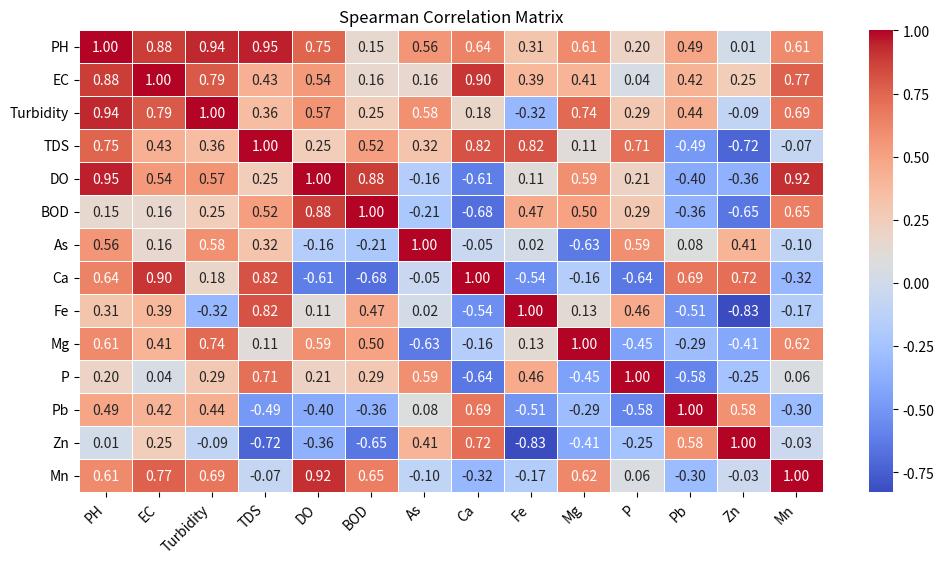

The matplotlib source for this figure:
import numpy as np
import pandas as pd
import seaborn as sns
import matplotlib.pyplot as plt

# Creating the Spearman correlation matrix from the provided table
data = np.array([
    [1.00,  0.88,  0.94, 0.95,  0.75,  0.15, 0.56, 0.64, 0.31,  0.61, 0.20, 0.49, 0.01,  0.61],
    [0.88,  1.00,  0.79, 0.43,  0.54,  0.16, 0.16,  0.90, 0.39,  0.41,  0.04, 0.42,  0.25,  0.77],
    [0.94,  0.79,  1.00, 0.36,  0.57,  0.25, 0.58, 0.18, -0.32,  0.74, 0.29, 0.44, -0.09,  0.69],
    [0.75, 0.43, 0.36,  1.00,  0.25,  0.52,  0.32, 0.82,  0.82,  0.11,  0.71, -0.49, -0.72, -0.07],
    [0.95,  0.54,  0.57,  0.25,  1.00,  0.88, -0.16, -0.61,  0.11,  0.59,  0.21, -0.40, -0.36,  0.92],
    [0.15,  0.16,  0.25,  0.52,  0.88,  1.00, -0.21, -0.68,  0.47,  0.50,  0.29, -0.36, -0.65,  0.65],
    [0.56, 0.16, 0.58,  0.32, -0.16, -0.21,  1.00, -0.05,  0.02, -0.63,  0.59,  0.08,  0.41, -0.10],
    [0.64,  0.90, 0.18, 0.82, -0.61, -0.68, -0.05,  1.00, -0.54, -0.16, -0.64,  0.69,  0.72, -0.32],
    [0.31, 0.39, -0.32,  0.82,  0.11,  0.47,  0.02, -0.54,  1.00,  0.13,  0.46, -0.51, -0.83, -0.17],
    [0.61,  0.41,  0.74,  0.11,  0.59,  0.50, -0.63, -0.16,  0.13,  1.00, -0.45, -0.29, -0.41,  0.62],
    [0.20,  0.04, 0.29,  0.71,  0.21,  0.29,  0.59, -0.64,  0.46, -0.45,  1.00, -0.58, -0.25,  0.06],
    [0.49, 0.42, 0.44, -0.49, -0.40, -0.36,  0.08,  0.69, -0.51, -0.29, -0.58,  1.00,  0.58, -0.30],
    [0.01,  0.25, -0.09, -0.72, -0.36, -0.65,  0.41,  0.72, -0.83, -0.41, -0.25,  0.58,  1.00, -0.03],
    [0.61,  0.77,  0.69, -0.07,  0.92,  0.65, -0.10, -0.32, -0.17,  0.62,  0.06, -0.30, -0.03,  1.00]
])

# Column and row labels
variables = ["PH", "EC", "Turbidity", "TDS", "DO", "BOD", "As", "Ca", "Fe", "Mg", "P", "Pb", "Zn", "Mn"]
df = pd.DataFrame(data, index=variables, columns=variables)

# Creating the heatmap
plt.figure(figsize=(12, 6))
sns.heatmap(df, annot=True, cmap="coolwarm", fmt=".2f", linewidths=0.5)

# Setting titles and labels
plt.title("Spearman Correlation Matrix")
plt.xticks(rotation=45, ha='right')
plt.yticks(rotation=0)

# Show the heatmap
plt.show()
